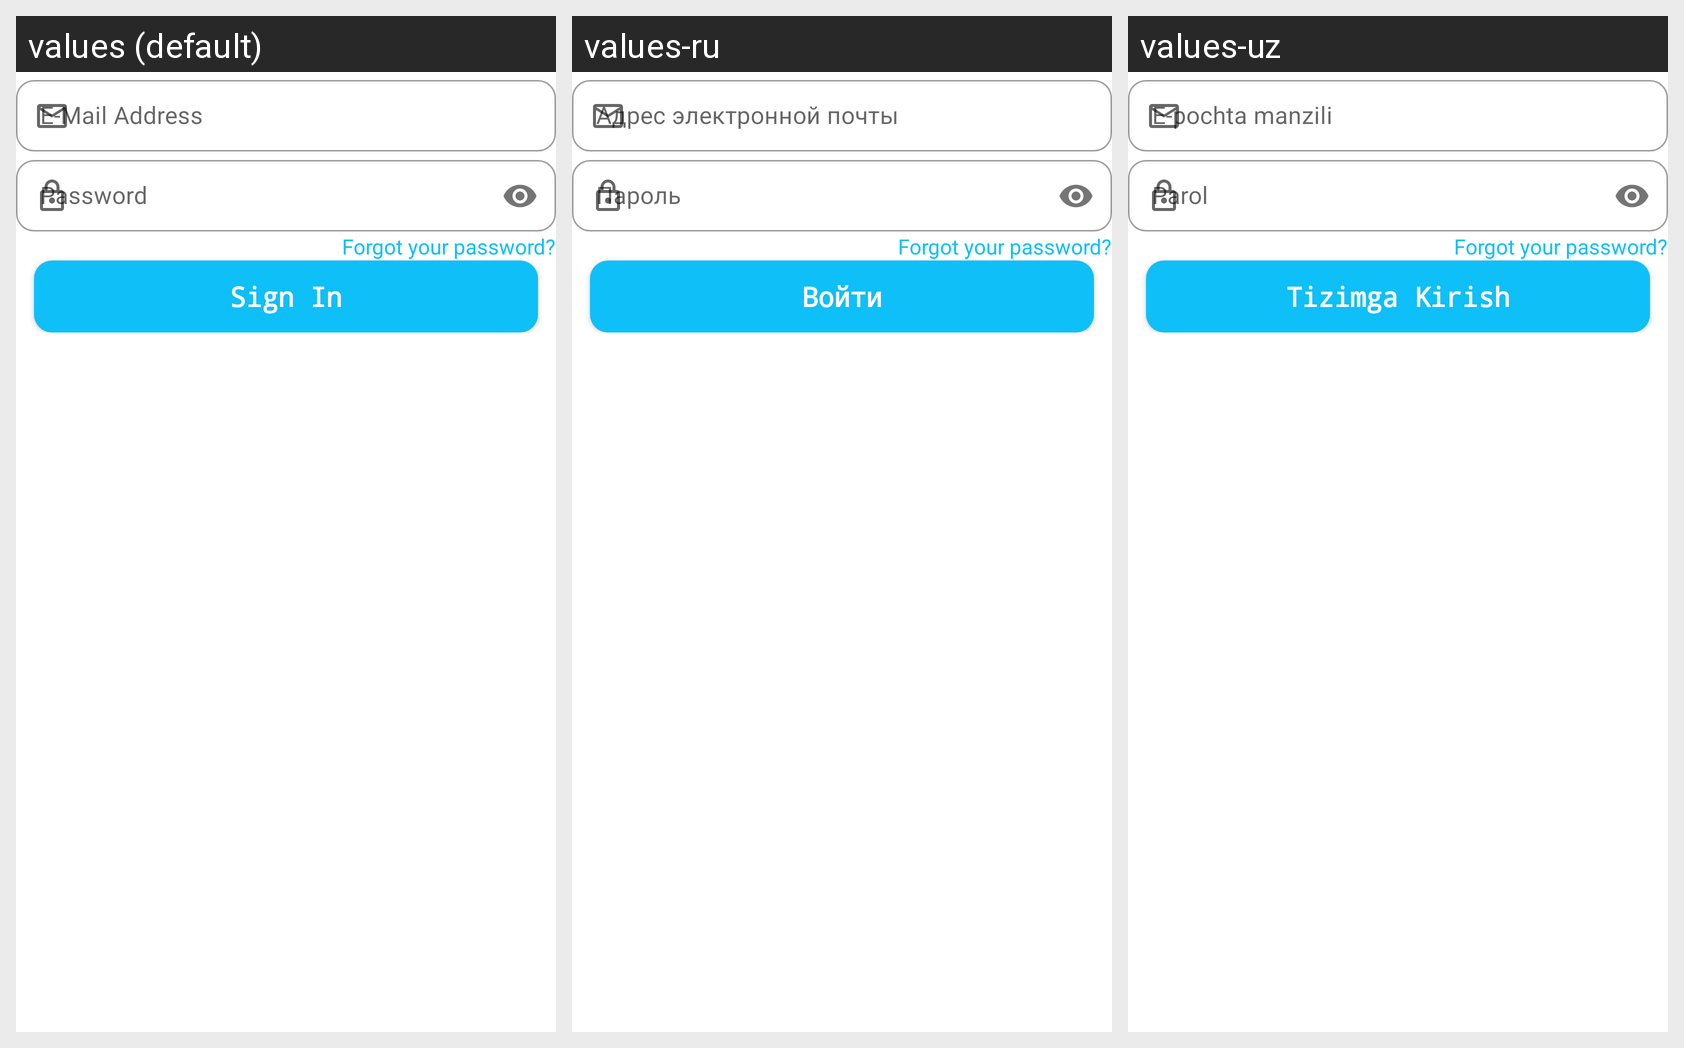

The same Android screen rendered under several of its app's locales, left to right. List the strings drawn on it with the default value and each locale's translation.
Android screen res/layout/fragment_sign_in.xml rendered under 3 locales, left to right: values (default), values-ru, values-uz. Device: Nexus 5 (rendered at 1080×1920; each locale shown at half size, 540×960, under a caption strip naming it); theme Theme.FirebaseChatApp.
Strings drawn on this screen, with the default value and each locale's value (text and hints the layout hard-codes, and strings that could not be matched under every locale, appear in the picture but are not listed):

e_mail_address
  values: E-Mail Address
  values-ru: Адрес электронной почты
  values-uz: E-pochta manzili

sign_in
  values: Sign In
  values-ru: Войти
  values-uz: Tizimga Kirish
